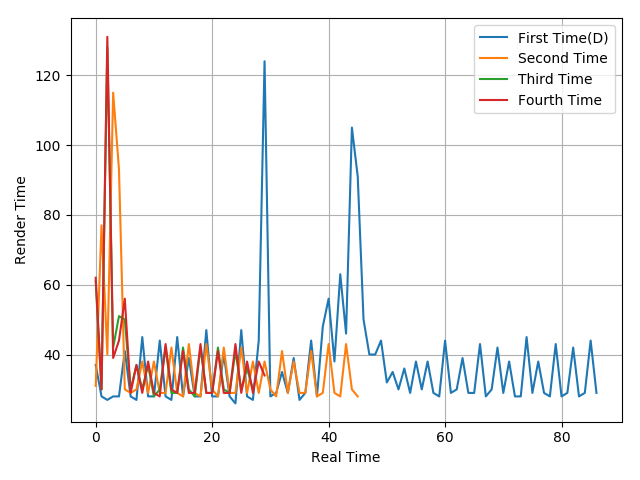

Values plotted in this chart, from the file beside it:
37, 28, 27, 28, 28, 41, 28, 27, 45, 28, 28, 44, 28, 27, 45, 28, 39, 28, 28, 47, 28, 28, 40, 28
31, 77, 40, 115, 93, 30, 29, 30, 38, 29, 38, 29, 29, 42, 29, 28, 43, 29, 28, 43, 30, 28, 42, 29
61, 30, 128, 42, 51, 50, 30, 37, 30, 37, 28, 30, 42, 29, 29, 42, 30, 28, 42, 29, 29, 42, 30, 29
62, 30, 131, 39, 44, 56, 29, 37, 29, 38, 29, 28, 43, 30, 29, 41, 29, 29, 43, 29, 29, 41, 29, 29
